Run: headless pygame with SDL's dummy video driver; simulated clock (each Clock.tick advances the game by its frame time, no real sleeping); random seed 0; keys injected as events and as key.get_pressed() state; no mouse input.
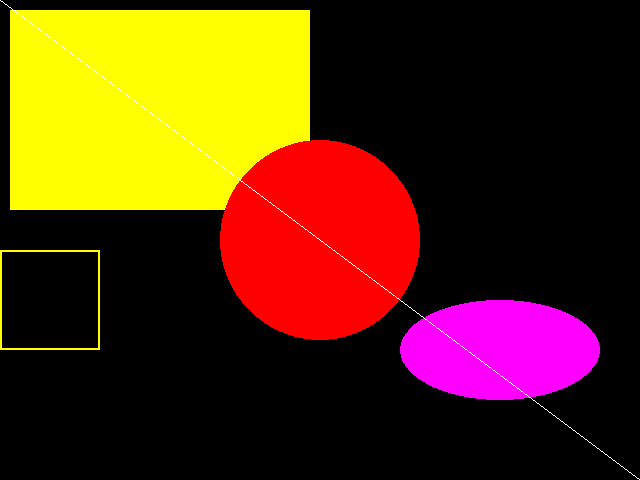
Frame 1 of 4 · flips 1–60 · no input
Frame 2 of 4 · flips 61–180 · tapped SPACE, RETURN · held RIGHT (→), D · screen unchanged from frame 1, image omitted
Frame 3 of 4 · flips 181–300 · held DOWN (↓), S · screen unchanged from frame 2, image omitted
Frame 4 of 4 · flips 301–420 · held LEFT (←), A, UP (↑), W · screen unchanged from frame 3, image omitted

The pygame program that drew these frames:

import pygame
from pygame.locals import *
import sys

SCREEN_SIZE = (640, 480)

pygame.init()
screen = pygame.display.set_mode(SCREEN_SIZE)
pygame.display.set_caption(u"図形の描画")

while True:
	screen.fill((0, 0, 0))
	
	# 図形を描画.
	# 黄の矩形.
	pygame.draw.rect(screen, (255, 255, 0), Rect(10, 10, 300, 200))
	# 黄の矩形(塗りつぶしなし).
	pygame.draw.rect(screen, (255, 255, 0), Rect(0, 250, 100, 100), 2)
	
	# 赤の円.
	pygame.draw.circle(screen, (255, 0, 0), (320, 240), 100)
	# 紫の楕円.
	pygame.draw.ellipse(screen, (255, 0, 255), (400, 300, 200, 100))
	# 白い線.
	pygame.draw.line(screen, (255, 255, 255), (0, 0), (640, 480))
	
	pygame.display.update()
	for event in pygame.event.get():
		if event.type == QUIT:
			sys.exit()
	
